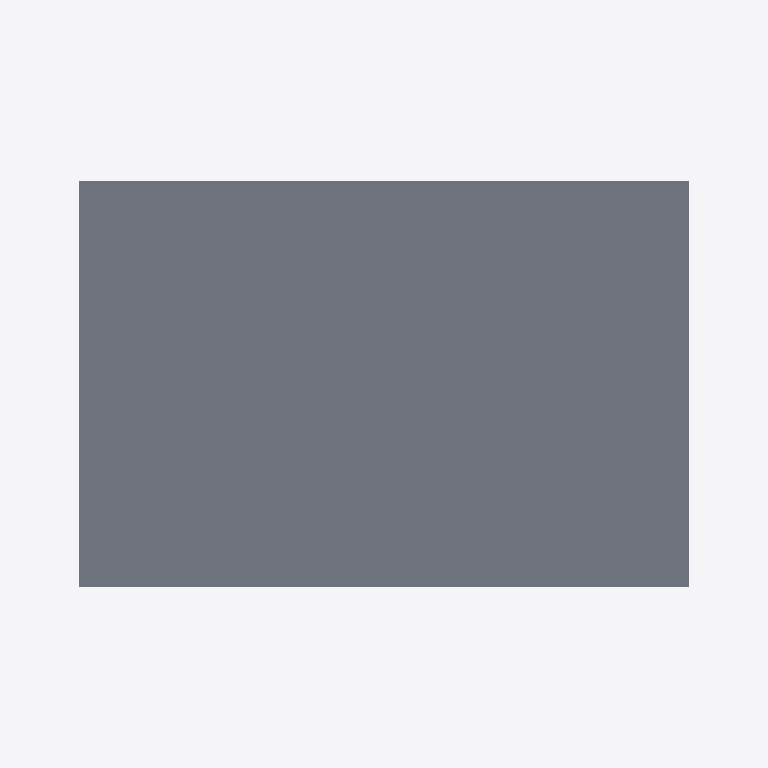
Plan cut of the same IFC building model at storey 'First floor' (level 3.00 m, cut at 4.40 m), seen from above with north up, elements coloured by IFC class (only those large enough to see are counted): 1 slab (grey). No cut surface shows.
Extent 7.0 m × 5.0 m × 6.7 m (x, y, z). Storeys (2): Ground floor at 0.00 m; First floor at 3.00 m. Elements (7): 4 IfcWall, 2 IfcSlab, 1 IfcBeam.

HEADER;
FILE_DESCRIPTION(('Hand-written IFC4 fixture for what a plan draws above its cut (#490). A Ground floor at 0 and a First floor at 3.0 m. On the ground floor, a 5 x 4 m room of four 0.2 m walls 3.0 m high, and a beam acr'),'2;1');
FILE_NAME('overhead-plan.ifc','2026-11-10T00:00:00',(''),(''),'','','');
FILE_SCHEMA(('IFC4'));
ENDSEC;
DATA;
#7=IFCPROJECT('1OverheadPlanProject01',$,'Overhead plan fixture',$,$,$,$,(#5),#2);
#14=IFCSITE('1OverheadPlanSite00001',$,'Site',$,$,#10,$,$,.ELEMENT.,$,$,$,$,$);
#15=IFCBUILDING('1OverheadPlanBuilding1',$,'Building',$,$,#13,$,$,.ELEMENT.,$,$,$);
#19=IFCBUILDINGSTOREY('1OverheadPlanGround001',$,'Ground floor',$,$,#18,$,$,.ELEMENT.,0.0);
#23=IFCBUILDINGSTOREY('1OverheadPlanFirst0001',$,'First floor',$,$,#22,$,$,.ELEMENT.,3.0);
#77=IFCSLAB('1OverheadPlanFloorSlab1',$,'First floor slab',$,$,#76,#75,$,.FLOOR.);
ENDSEC;
